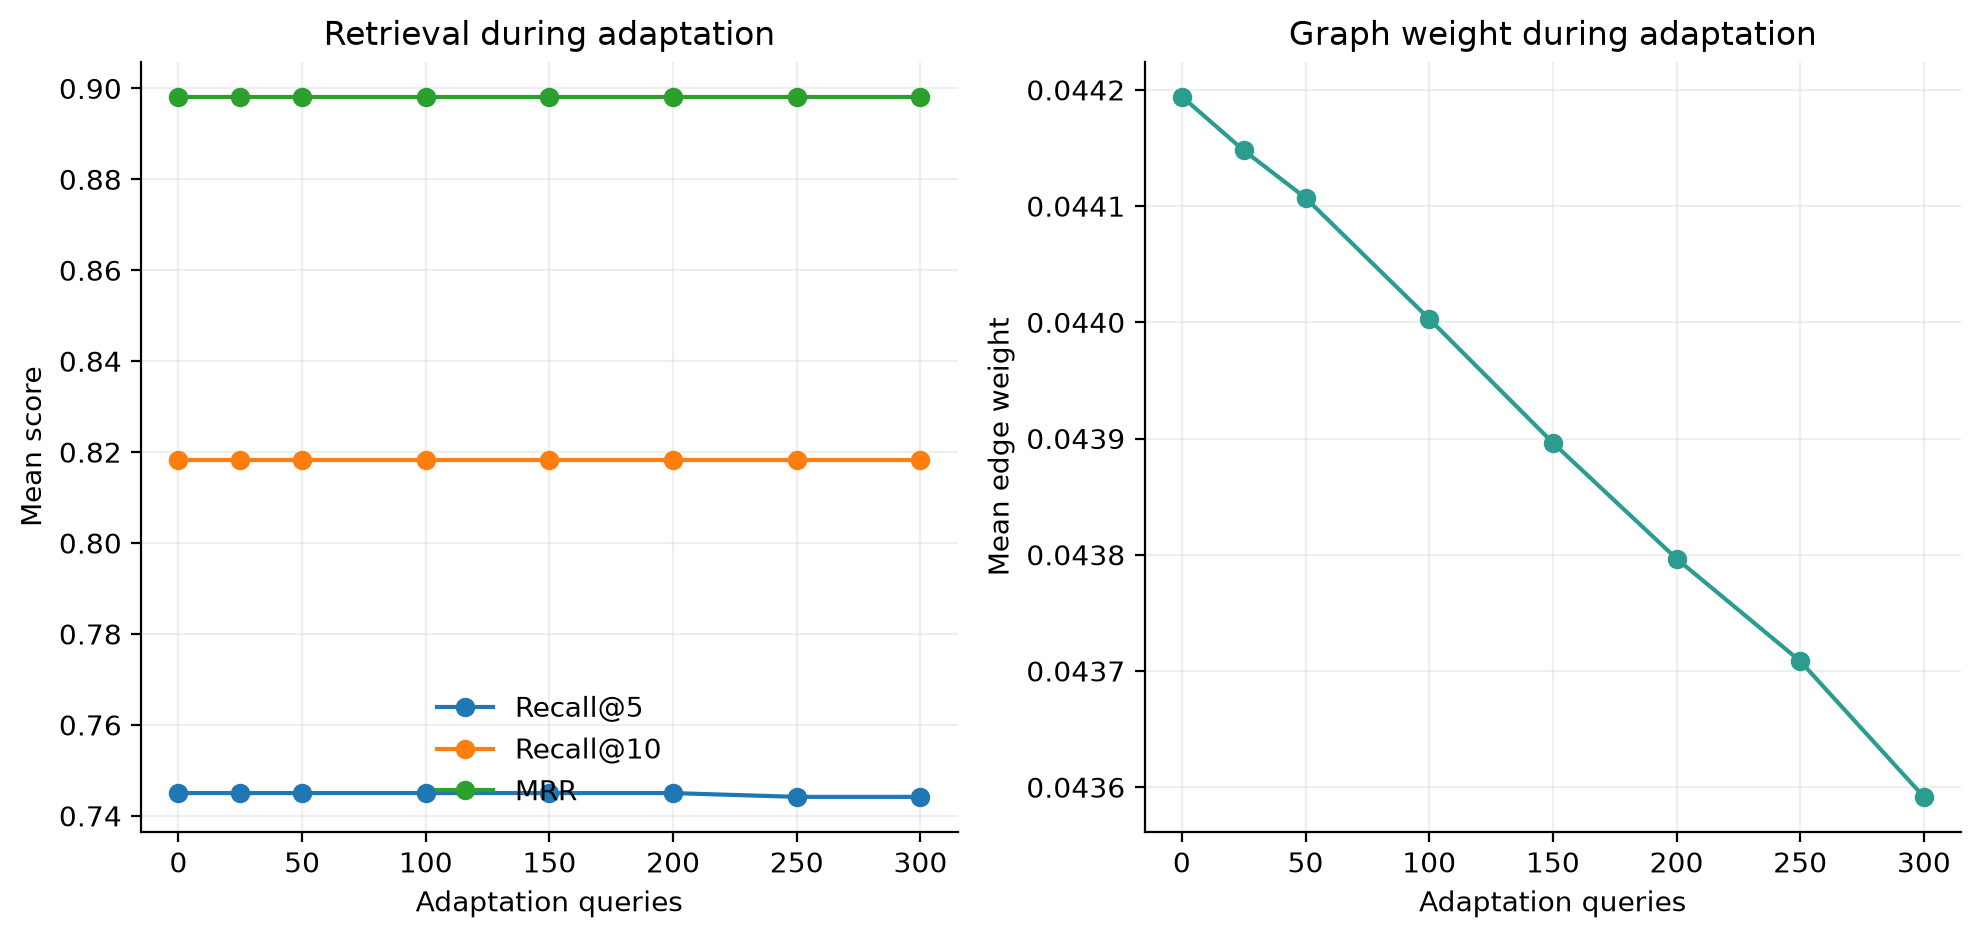

Data behind this chart, as committed beside it:
adaptation_queries, queries_evaluated_mean, queries_evaluated_std, recall_at_5_mean, recall_at_5_std, recall_at_10_mean, recall_at_10_std, mrr_mean, mrr_std, queries_improved_mean, queries_improved_std, queries_unchanged_mean, queries_unchanged_std, queries_worsened_mean, queries_worsened_std, graph_agents_mean, graph_undirected_edges_mean, graph_average_degree_mean, graph_average_edge_weight_mean, graph_min_edge_weight_mean, graph_max_edge_weight_mean, strengthened_edges_mean, created_edges_mean, pruned_edges_mean
0, 200, 0.0, 0.745, 0.01639, 0.8183, 0.01443, 0.8982, 0.009021, 27, 3.0, 150, 3.606, 23, 6.557, 4924, 17326, 7.037, 0.04419, 0.01795, 0.09928, 0, 0, 0
25, 200, 0.0, 0.745, 0.01639, 0.8183, 0.01443, 0.8982, 0.009021, 27, 3.0, 150, 3.606, 23, 6.557, 4924, 17359, 7.051, 0.04415, 0.01, 0.09965, 75, 32.67, 0
50, 200, 0.0, 0.745, 0.01639, 0.8183, 0.01443, 0.8982, 0.009021, 27, 3.0, 150, 3.606, 23, 6.557, 4924, 17389, 7.063, 0.04411, 0.01, 0.1036, 150, 63.33, 0
100, 200, 0.0, 0.745, 0.01639, 0.8183, 0.01443, 0.8982, 0.009021, 27, 3.0, 150, 3.606, 23, 6.557, 4924, 17459, 7.092, 0.044, 0.00995, 0.1062, 300, 133.3, 0
150, 200, 0.0, 0.745, 0.01639, 0.8183, 0.01443, 0.8982, 0.009021, 27, 3.0, 150, 3.606, 23, 6.557, 4924, 17531, 7.12, 0.0439, 0.009917, 0.1062, 450, 204.7, 0
200, 200, 0.0, 0.745, 0.01639, 0.8183, 0.01443, 0.8982, 0.009021, 27, 3.0, 150, 3.606, 23, 6.557, 4924, 17600, 7.149, 0.0438, 0.009917, 0.108, 600, 273.7, 0
250, 200, 0.0, 0.7442, 0.01627, 0.8183, 0.01443, 0.8982, 0.009021, 27, 3.0, 150, 3.606, 23, 6.557, 4924, 17664, 7.175, 0.04371, 0.0099, 0.108, 750, 338.3, 0
300, 200, 0.0, 0.7442, 0.01627, 0.8183, 0.01443, 0.8982, 0.009021, 27, 3.0, 150, 3.606, 23, 6.557, 4924, 17741, 7.206, 0.04359, 0.0099, 0.108, 900, 415, 0
